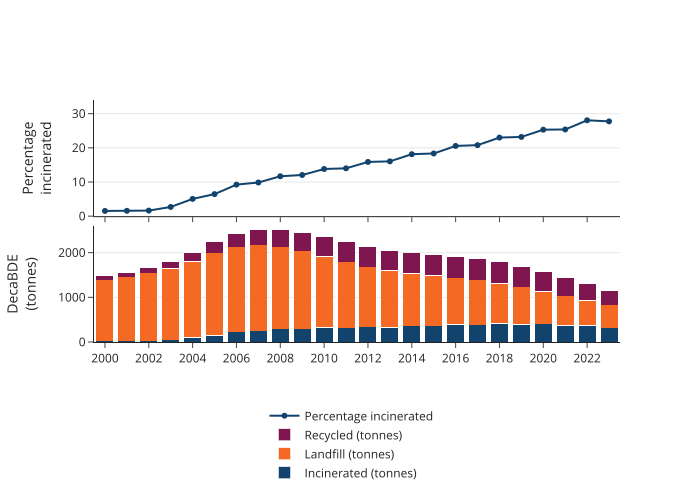

The data file committed next to this chart (first rows):
year, variable, value
2000, Incinerated (tonnes), 22.74
2001, Incinerated (tonnes), 24.37
2002, Incinerated (tonnes), 27.05
2003, Incinerated (tonnes), 48.63
2004, Incinerated (tonnes), 101.4
2005, Incinerated (tonnes), 144.1
2006, Incinerated (tonnes), 223.1
2007, Incinerated (tonnes), 247.3
2008, Incinerated (tonnes), 293.6
2009, Incinerated (tonnes), 295.6
2010, Incinerated (tonnes), 324.8
2011, Incinerated (tonnes), 313.3
2012, Incinerated (tonnes), 338.1
2013, Incinerated (tonnes), 328.2
2014, Incinerated (tonnes), 360.4
2015, Incinerated (tonnes), 356.6
2016, Incinerated (tonnes), 391.5
2017, Incinerated (tonnes), 385.8
2018, Incinerated (tonnes), 411.3
2019, Incinerated (tonnes), 393.1
2020, Incinerated (tonnes), 399.6
2021, Incinerated (tonnes), 366.1
2022, Incinerated (tonnes), 363.9
2023, Incinerated (tonnes), 317.5
2000, Landfill (tonnes), 1363
2001, Landfill (tonnes), 1430
2002, Landfill (tonnes), 1519
2003, Landfill (tonnes), 1591
2004, Landfill (tonnes), 1705
2005, Landfill (tonnes), 1850
2006, Landfill (tonnes), 1901
2007, Landfill (tonnes), 1920
2008, Landfill (tonnes), 1830
2009, Landfill (tonnes), 1739
2010, Landfill (tonnes), 1588
2011, Landfill (tonnes), 1482
2012, Landfill (tonnes), 1345
2013, Landfill (tonnes), 1274
2014, Landfill (tonnes), 1174
2015, Landfill (tonnes), 1133
2016, Landfill (tonnes), 1046
2017, Landfill (tonnes), 1001
2018, Landfill (tonnes), 903.1
2019, Landfill (tonnes), 841.8
2020, Landfill (tonnes), 735.1
2021, Landfill (tonnes), 667.6
2022, Landfill (tonnes), 559.7
2023, Landfill (tonnes), 509
2000, Recycled (tonnes), 101.3
2001, Recycled (tonnes), 105.3
2002, Recycled (tonnes), 109.5
2003, Recycled (tonnes), 161.5
2004, Recycled (tonnes), 199.4
2005, Recycled (tonnes), 239.7
2006, Recycled (tonnes), 292.6
2007, Recycled (tonnes), 343.2
2008, Recycled (tonnes), 390.8
2009, Recycled (tonnes), 418.4
2010, Recycled (tonnes), 439.9
2011, Recycled (tonnes), 442.1
... 108 more rows
